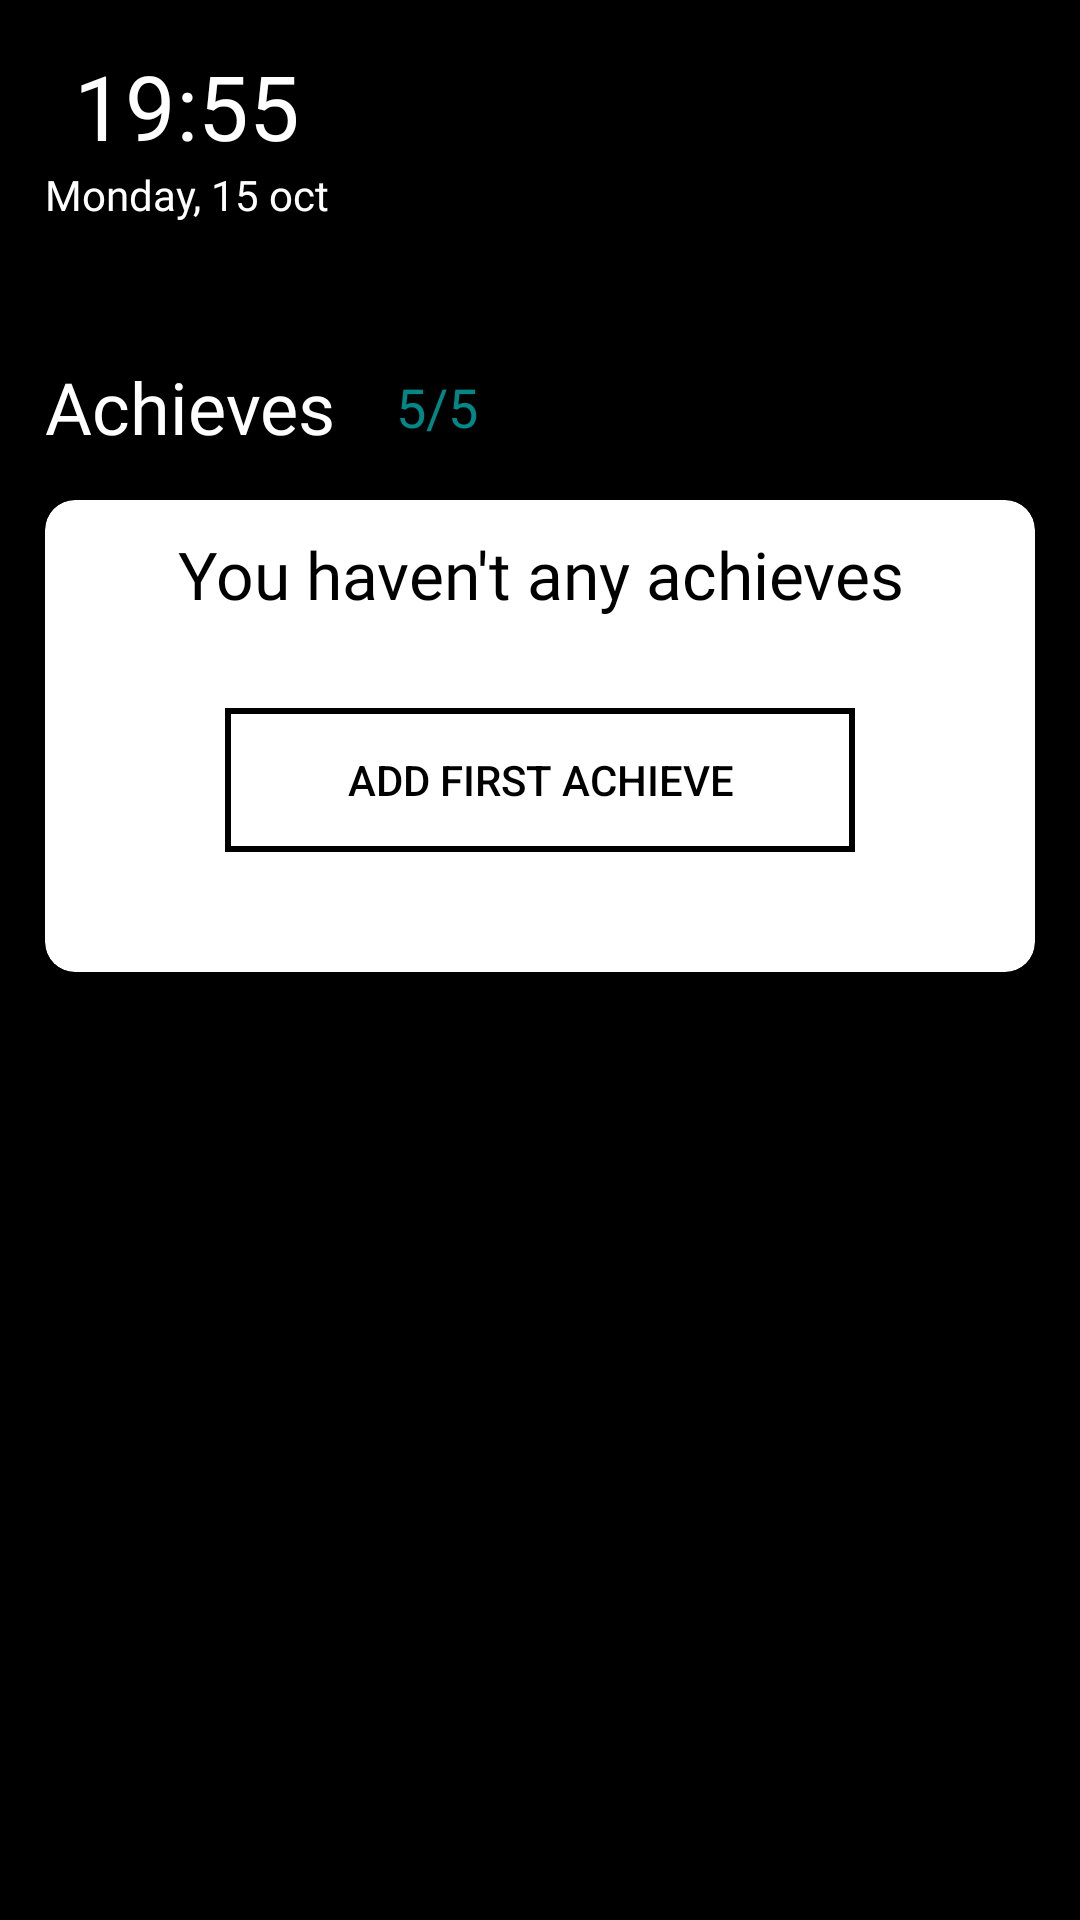

The Android layout XML behind this screen, and the referenced resources:
<!-- AndroidManifest.xml: application theme Theme.SchoolProject -->
<!-- res/layout/fragment_home.xml -->
<?xml version="1.0" encoding="utf-8"?>
<FrameLayout xmlns:android="http://schemas.android.com/apk/res/android"
    xmlns:tools="http://schemas.android.com/tools"
    android:layout_width="match_parent"
    android:layout_height="match_parent"
    xmlns:app="http://schemas.android.com/apk/res-auto"
    tools:context=".Screen.HomeFragment"
    android:background="@color/black">

    <LinearLayout
        android:layout_width="match_parent"
        android:layout_height="wrap_content"
        android:orientation="vertical">

        <LinearLayout
            android:layout_width="wrap_content"
            android:layout_height="wrap_content"
            android:orientation="vertical"
            android:gravity="center"
            android:padding="15dp">

            <TextView
                android:id="@+id/time_str"
                android:layout_width="wrap_content"
                android:layout_height="wrap_content"
                android:text="19:55"
                android:textColor="@color/white"
                android:textSize="30dp"
                android:fontFamily="@font/comfortaa"/>

            <TextView
                android:id="@+id/day_and_month"
                android:layout_width="wrap_content"
                android:layout_height="wrap_content"
                android:text="Monday, 15 oct"
                android:textColor="@color/white"
                android:textSize="14dp"
                android:fontFamily="@font/comfortaa"/>
        </LinearLayout>

        <LinearLayout
            android:layout_width="match_parent"
            android:layout_height="wrap_content"
            android:orientation="vertical"
            android:layout_margin="15dp">

            <LinearLayout
                android:layout_width="match_parent"
                android:layout_height="wrap_content"
                android:orientation="horizontal">

                <TextView
                    android:layout_width="wrap_content"
                    android:layout_height="wrap_content"
                    android:text="@string/achieve"
                    style="@style/TextAppear"
                    android:textSize="24dp"
                    android:layout_marginVertical="15dp"/>

                <TextView
                    android:id="@+id/cntAch"
                    android:layout_width="wrap_content"
                    android:layout_height="wrap_content"
                    style="@style/TextAppear"
                    android:textColor="@color/teal_700"
                    android:textSize="18dp"
                    android:text="5/5"
                    android:layout_gravity="center"
                    android:layout_marginLeft="20dp"/>

                <ImageView
                    android:id="@+id/btn_add"
                    android:layout_width="30dp"
                    android:layout_height="30dp"
                    android:src="@drawable/ic_add_white"
                    android:layout_gravity="center"
                    android:layout_margin="15dp"/>

            </LinearLayout>


            <androidx.cardview.widget.CardView
                android:layout_width="match_parent"
                android:layout_height="wrap_content"
                app:cardCornerRadius="10dp">
                <LinearLayout
                    android:layout_width="match_parent"
                    android:layout_height="match_parent"
                    android:orientation="vertical">

                    <LinearLayout
                        android:id="@+id/havt_achieve"
                        android:layout_width="match_parent"
                        android:layout_height="wrap_content"
                        android:orientation="vertical"
                        android:layout_margin="10dp">

                        <TextView
                            android:layout_width="match_parent"
                            android:layout_height="wrap_content"
                            android:text="@string/havt_achieve"
                            android:gravity="center"
                            style="@style/TextAppearBlack"
                            android:textSize="22dp"/>

                        <androidx.appcompat.widget.AppCompatButton
                            android:id="@+id/go_to_achieveActivity"
                            android:layout_width="match_parent"
                            android:layout_height="wrap_content"
                            android:layout_below="@+id/interaction"
                            android:layout_marginHorizontal="50dp"
                            android:layout_marginVertical="30dp"
                            android:text="@string/add_first"
                            android:textColor="@color/black"
                            android:background="@drawable/btn_solid_black" />

                    </LinearLayout>


                    <androidx.recyclerview.widget.RecyclerView
                        android:id="@+id/recyclerView"
                        android:layout_width="match_parent"
                        android:layout_height="match_parent"/>

                </LinearLayout>
            </androidx.cardview.widget.CardView>

        </LinearLayout>
    </LinearLayout>

</FrameLayout>
<!-- resources referenced by this layout -->
<resources>
  <color name="black">#FF000000</color>
  <color name="teal_700">#FF018786</color>
  <color name="white">#FFFFFFFF</color>
  <!-- drawable btn_solid_black (drawable) -->
  <?xml version="1.0" encoding="utf-8"?>
  <shape xmlns:android="http://schemas.android.com/apk/res/android" android:shape="rectangle">
  
      <stroke
          android:color="@color/black"
          android:width="2dp"/>
  
  </shape>
  <string name="achieve">Achieves</string>
  <string name="add_first">Add first achieve</string>
  <string name="havt_achieve">You haven\'t any achieves</string>
  <style name="TextAppear" parent="Theme.AppCompat">
          <item name="android:fontFamily">@font/comfortaa</item>
          <item name="android:textColor">@color/white</item>
      </style>
  <style name="TextAppearBlack" parent="Theme.AppCompat">
          <item name="android:fontFamily">@font/comfortaa</item>
          <item name="android:textColor">@color/black</item>
      </style>
  <style name="Theme.SchoolProject" parent="Theme.MaterialComponents.DayNight.NoActionBar">
          
          <item name="colorPrimary">@color/purple_500</item>
          <item name="colorPrimaryVariant">@color/purple_700</item>
          <item name="colorOnPrimary">@color/white</item>
          
          <item name="colorSecondary">@color/teal_200</item>
          <item name="colorSecondaryVariant">@color/teal_700</item>
          <item name="colorOnSecondary">@color/black</item>
          
          <item name="android:statusBarColor" tools:targetApi="l">?attr/colorPrimaryVariant</item>
          
      </style>
  <color name="purple_500">#FF6200EE</color>
  <color name="purple_700">#FF3700B3</color>
  <color name="teal_200">#FF03DAC5</color>
</resources>
